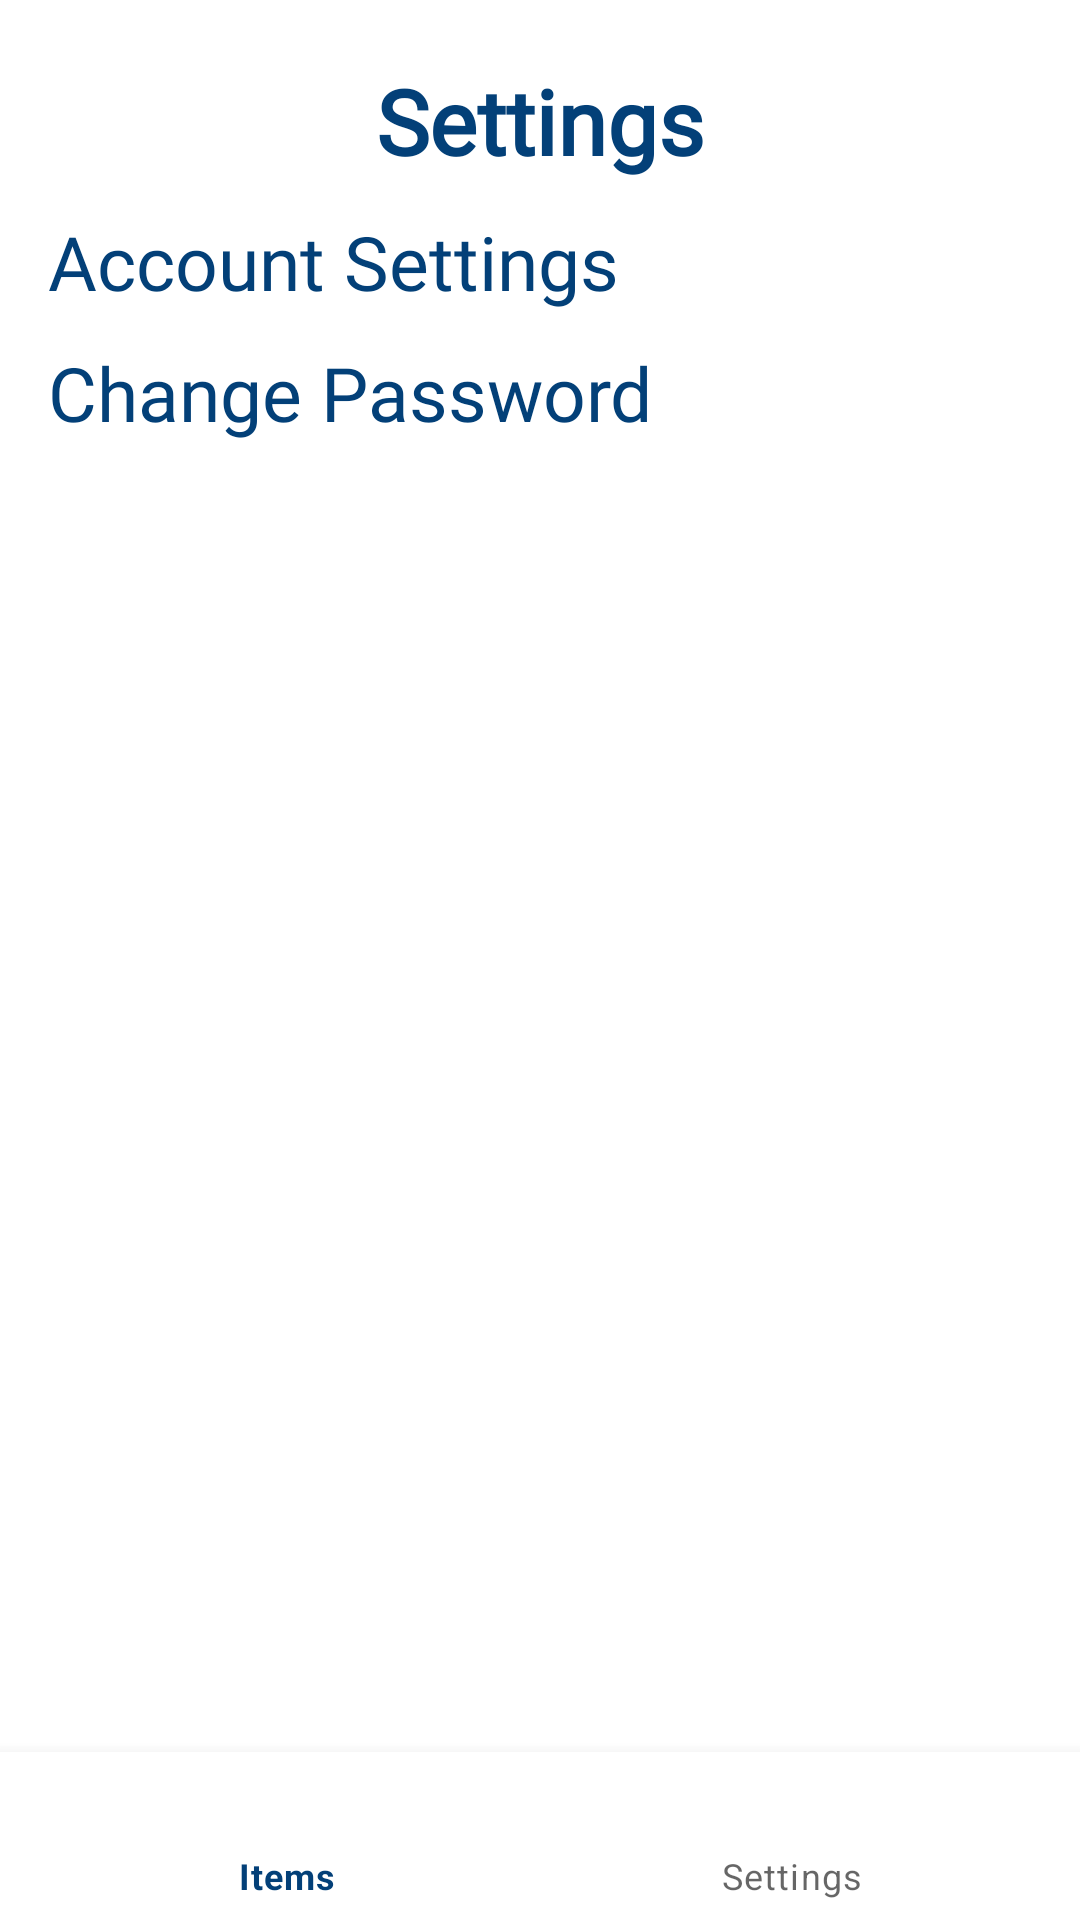

Android layout source for this screen:
<!-- AndroidManifest.xml: application theme Theme.OrderEZ -->
<!-- res/layout/activity_homepage_setting_categories.xml -->
<?xml version="1.0" encoding="utf-8"?>
<androidx.constraintlayout.widget.ConstraintLayout xmlns:android="http://schemas.android.com/apk/res/android"
    xmlns:app="http://schemas.android.com/apk/res-auto"
    xmlns:tools="http://schemas.android.com/tools"
    android:layout_width="match_parent"
    android:layout_height="match_parent"
    tools:context=".homepage.settingCategories.Homepage_SettingCategories"
    android:orientation="vertical"
    >

    <TextView
        android:id="@+id/Setting_title"
        android:layout_width="match_parent"
        android:layout_height="wrap_content"
        android:layout_margin="20dp"
        android:gravity="center"
        android:text="Settings"
        android:textSize="30sp"
        android:textStyle="bold"
        android:textColor="@color/medblue"
        android:fontFamily="@font/poppins_regular"
        app:autoSizeMaxTextSize="30sp"
        app:autoSizeMinTextSize="50sp"
        app:layout_constraintEnd_toEndOf="parent"
        app:layout_constraintStart_toStartOf="parent"
        app:layout_constraintTop_toTopOf="parent" />


    <LinearLayout
        android:id="@+id/account_settings_linear"
        android:layout_width="match_parent"
        android:layout_height="wrap_content"
        android:layout_marginTop="10dp"
        android:clickable="true"
        android:orientation="horizontal"
        app:layout_constraintEnd_toEndOf="parent"
        app:layout_constraintHorizontal_bias="0.0"
        app:layout_constraintStart_toStartOf="parent"
        app:layout_constraintTop_toBottomOf="@id/Setting_title"
        android:focusable="true">

        <ImageButton
            android:id="@+id/account_settings_icon"
            android:layout_width="wrap_content"
            android:layout_height="match_parent"
            android:layout_margin="8dp"
            android:src="@drawable/icon_setting"
            android:background="@drawable/box"/>

        <TextView
            android:id="@+id/account_settings_text"
            android:layout_width="match_parent"
            android:layout_height="match_parent"
            android:clickable="true"
            android:focusable="true"
            android:text="Account Settings"
            android:textColor="@color/medblue"
            android:textSize="25sp"
            app:autoSizeMaxTextSize="25sp"
            app:autoSizeMinTextSize="45sp"
            android:fontFamily="@font/poppins_regular" />

    </LinearLayout>


    <LinearLayout
        android:id="@+id/change_password_linear"
        android:layout_width="match_parent"
        android:layout_height="wrap_content"
        android:layout_marginTop="10dp"
        android:clickable="true"
        android:orientation="horizontal"
        app:layout_constraintTop_toBottomOf="@id/account_settings_linear"
        android:focusable="true">

        <ImageButton
            android:id="@+id/change_password_icon"
            android:layout_width="wrap_content"
            android:layout_height="match_parent"
            android:layout_margin="8dp"
            android:layout_gravity="center"
            android:src="@drawable/icon_setting"
            android:background="@drawable/box"/>

        <TextView
            android:id="@+id/change_password_text"
            android:layout_width="match_parent"
            android:layout_height="match_parent"
            android:clickable="true"
            android:focusable="true"
            android:text="Change Password"
            android:textColor="@color/medblue"
            android:textSize="25sp"
            app:autoSizeMaxTextSize="25sp"
            app:autoSizeMinTextSize="45sp"
            android:fontFamily="@font/poppins_regular"/>

    </LinearLayout>

    <LinearLayout
        android:id="@+id/setting03"
        android:layout_width="match_parent"
        android:layout_height="wrap_content"
        android:clickable="true"
        android:orientation="horizontal"
        app:layout_constraintTop_toBottomOf="@+id/change_password_linear"
        android:focusable="true"/>

    <LinearLayout
        android:id="@+id/setting04_linear"
        android:layout_width="match_parent"
        android:layout_height="wrap_content"
        android:clickable="true"
        app:layout_constraintTop_toBottomOf="@+id/setting03"
        android:orientation="horizontal"
        />




    <com.google.android.material.bottomnavigation.BottomNavigationView
        android:id="@+id/item_menubar"
        android:layout_width="match_parent"
        android:layout_height="wrap_content"
        app:layout_constraintBottom_toBottomOf="parent"
        app:layout_constraintEnd_toEndOf="parent"
        app:layout_constraintHorizontal_bias="0.0"
        app:layout_constraintStart_toStartOf="parent"
        app:menu="@menu/menu_list" />


</androidx.constraintlayout.widget.ConstraintLayout>
<!-- resources referenced by this layout -->
<resources>
  <color name="medblue">#034078</color>
  <!-- drawable box (drawable) -->
  <?xml version="1.0" encoding="utf-8"?>
  <selector xmlns:android="http://schemas.android.com/apk/res/android">
      <item>
          <shape android:shape="rectangle">
              <corners  android:radius="50dp"/>
              <solid android:color="@color/white"></solid>
          </shape>
      </item>
  </selector>
  <style name="Theme.OrderEZ" parent="Theme.MaterialComponents.DayNight.NoActionBar">
          
          <item name="colorPrimary">@color/medblue</item>
          <item name="colorPrimaryVariant">@color/darkblue</item>
          <item name="colorOnPrimary">@color/white</item>
          
          <item name="colorSecondary">@color/lightblue</item>
          <item name="colorSecondaryVariant">@color/darkblue</item>
          <item name="colorOnSecondary">@color/black</item>
          
          <item name="android:statusBarColor" tools:targetApi="l">?attr/colorPrimaryVariant</item>
          
      </style>
  <color name="white">#D3FBFBFE</color>
  <color name="darkblue">#001F54</color>
  <color name="lightblue">#1282A2</color>
  <color name="black">#FF000000</color>
</resources>
